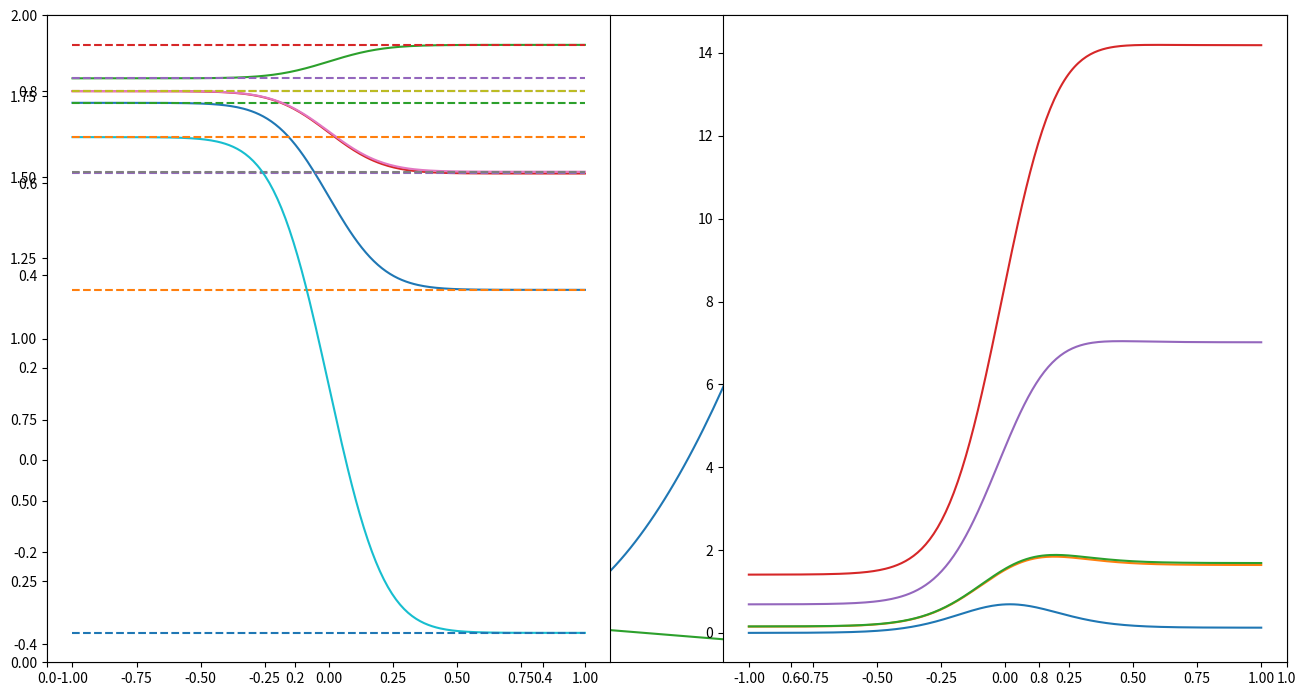

The script that saved this image:
%matplotlib inline

import numpy as np
from matplotlib import pyplot as plt
from scipy.optimize import fsolve

figW, figH = plt.rcParams['figure.figsize']
plt.rcParams['figure.figsize'] = [2.5 * figW, 1.75 * figH]

def f_gen(C, a, C0, f0):
    return (1./(4*a)) * (C - C0)**2 + f0

def dfdC_gen(C, a, C0):
    return (1./(2*a)) * (C - C0)

def fS(C):
    return f_gen(C, a=aS, C0=C0S, f0=f0S)

def dfSdC(C):
    return dfdC_gen(C, a=aS, C0=C0S)

def fL(C):
    return f_gen(C, a=aL, C0=C0L, f0=f0L)

def dfLdC(C):
    return dfdC_gen(C, a=aL, C0=C0L)

def equilibrium(C):
    return [dfSdC(C[0]) - dfLdC(C[1]),
            fL(C[1]) - fS(C[0]) - (C[1] - C[0]) * dfSdC(C[0])]

def fictitious(x, *args):
    CS, CL = x
    C, phi = args
    return [dfSdC(CS) - dfLdC(CL),
            C - h(phi) * CS - (1 - h(phi)) * CL]

def CL(C, phi):
    return (aL * C + h(phi) * (aS * C0L - aL * C0S))/(aS * h(phi) + aL * (1 - h(phi)))

def CS(C, phi):
    return (aS * C - (1 - h(phi)) * (aS * C0L - aL * C0S))/(aS * h(phi) + aL * (1 - h(phi)))

d0 = 0.2   # width of the interface
w0 = 10.   # barrier height between energy wells
dens = 256 # number of points in np.linspace calls

aL = 0.001
C0L = 0.775
f0L = 0.

aS = 0.01
C0S = 0.375
f0S = 0.125

CSeq, CLeq = fsolve(func=equilibrium, x0=(0., 0.8))
print (CSeq, CLeq)

C = np.linspace(0, 1, dens)

d = d0
w = w0
plt.plot(C, fS(C), label="S")
plt.plot(C, fL(C), label="L")
plt.plot([CSeq, CLeq], [fS(CSeq), fL(CLeq)])
plt.ylim(0, 2)
plt.xlim(0, 1)
plt.legend(loc="best")

def h(phi):
    return phi**3 * (6 * phi**2 - 15 * phi + 10)

def g(phi):
    return phi**2 * (1 - phi)**2

def f(xS, xL, phi):
    return h(phi) * fS(xS) + (1 - h(phi)) * fL(xL) + w * g(phi)

x = np.linspace(-1, 1, dens)

d = d0
w = w0
CS0, CL0 = CSeq, CLeq
phi = 0.5 * (1 + np.tanh(x/(2*d)))
# plt.plot(x, phi)
C = h(phi) * CS0 + (1 - h(phi)) * CL0
CSfic, CLfic = np.array([fsolve(func=fictitious, x0=(0.5, 0.5), args=(Cval, phival)) for Cval, phival in zip(C, phi)]).T
plt.subplot(1, 2, 1)
plt.plot(x, C)
plt.plot(x, CSfic, linestyle="--")
plt.plot(x, CLfic, linestyle="--")
#plt.plot(x, CS(C, phi), linestyle=":")
#plt.plot(x, CL(C, phi), linestyle=":")
plt.subplot(1, 2, 2)
plt.plot(x, f(CSfic, CLfic, phi))

d = d0
w = w0
C0 = 0.79961
phi0 = 0.
CL0 = CL(C=C0, phi=phi0)
CS0 = CS(C=C0, phi=phi0)
print (CS0, CL0)

phi = 0.5 * (1 + np.tanh(x/(2*d)))
#plt.plot(x, phi)
C = h(phi) * CS0 + (1 - h(phi)) * CL0
CSfic, CLfic = np.array([fsolve(func=fictitious, x0=(0.5, 0.5), args=(Cval, phival)) for Cval, phival in zip(C, phi)]).T
plt.subplot(1, 2, 1)
plt.plot(x, C)
plt.plot(x, CSfic, linestyle="--")
plt.plot(x, CLfic, linestyle="--")
#plt.plot(x, CS(C, phi), linestyle=":")
#plt.plot(x, CL(C, phi), linestyle=":")
plt.subplot(1, 2, 2)
plt.plot(x, f(CSfic, CLfic, phi))

d = d0
w = w0
C0 = 0.79999
phi0 = 0.
CL0 = CL(C=C0, phi=phi0)
CS0 = CS(C=C0, phi=phi0)
print (CS0, CL0)

phi = 0.5 * (1 + np.tanh(x/(2*d)))
#plt.plot(x, phi)
C = h(phi) * CS0 + (1 - h(phi)) * CL0
CSfic, CLfic = np.array([fsolve(func=fictitious, x0=(0.5, 0.5), args=(Cval, phival)) for Cval, phival in zip(C, phi)]).T
plt.subplot(1, 2, 1)
plt.plot(x, C)
plt.plot(x, CSfic, linestyle="--")
plt.plot(x, CLfic, linestyle="--")
#plt.plot(x, CS(C, phi), linestyle=":")
#plt.plot(x, CL(C, phi), linestyle=":")
plt.subplot(1, 2, 2)
plt.plot(x, f(CSfic, CLfic, phi))

d = d0
w = w0
C0 = 0.7
phi0 = 0.
CL0 = CL(C=C0, phi=phi0)
CS0 = CS(C=C0, phi=phi0)
print (CS0, CL0)

phi = 0.5 * (1 + np.tanh(x/(2*d)))
#plt.plot(x, phi)
C = h(phi) * CS0 + (1 - h(phi)) * CL0
CSfic, CLfic = np.array([fsolve(func=fictitious, x0=(0.5, 0.5), args=(Cval, phival)) for Cval, phival in zip(C, phi)]).T
plt.subplot(1, 2, 1)
plt.plot(x, C)
plt.plot(x, CSfic, linestyle="--")
plt.plot(x, CLfic, linestyle="--")
#plt.plot(x, CS(C, phi), linestyle=":")
#plt.plot(x, CL(C, phi), linestyle=":")
plt.subplot(1, 2, 2)
plt.plot(x, f(CSfic, CLfic, phi))

d = d0
w = w0
C0 = 0.9
phi0 = 1.
CL0 = CL(C=C0, phi=phi0)
CS0 = CS(C=C0, phi=phi0)
print (CS0, CL0)

phi = 0.5 * (1 + np.tanh(x/(2*d)))
# plt.plot(x, phi)
C = h(phi) * CS0 + (1 - h(phi)) * CL0
CSfic, CLfic = np.array([fsolve(func=fictitious, x0=(0.5, 0.5), args=(Cval, phival)) for Cval, phival in zip(C, phi)]).T
plt.subplot(1, 2, 1)
plt.plot(x, C)
plt.plot(x, CSfic, linestyle="--")
plt.plot(x, CLfic, linestyle="--")
#plt.plot(x, CS(C, phi), linestyle=":")
#plt.plot(x, CL(C, phi), linestyle=":")
plt.subplot(1, 2, 2)
plt.plot(x, f(CSfic, CLfic, phi))

